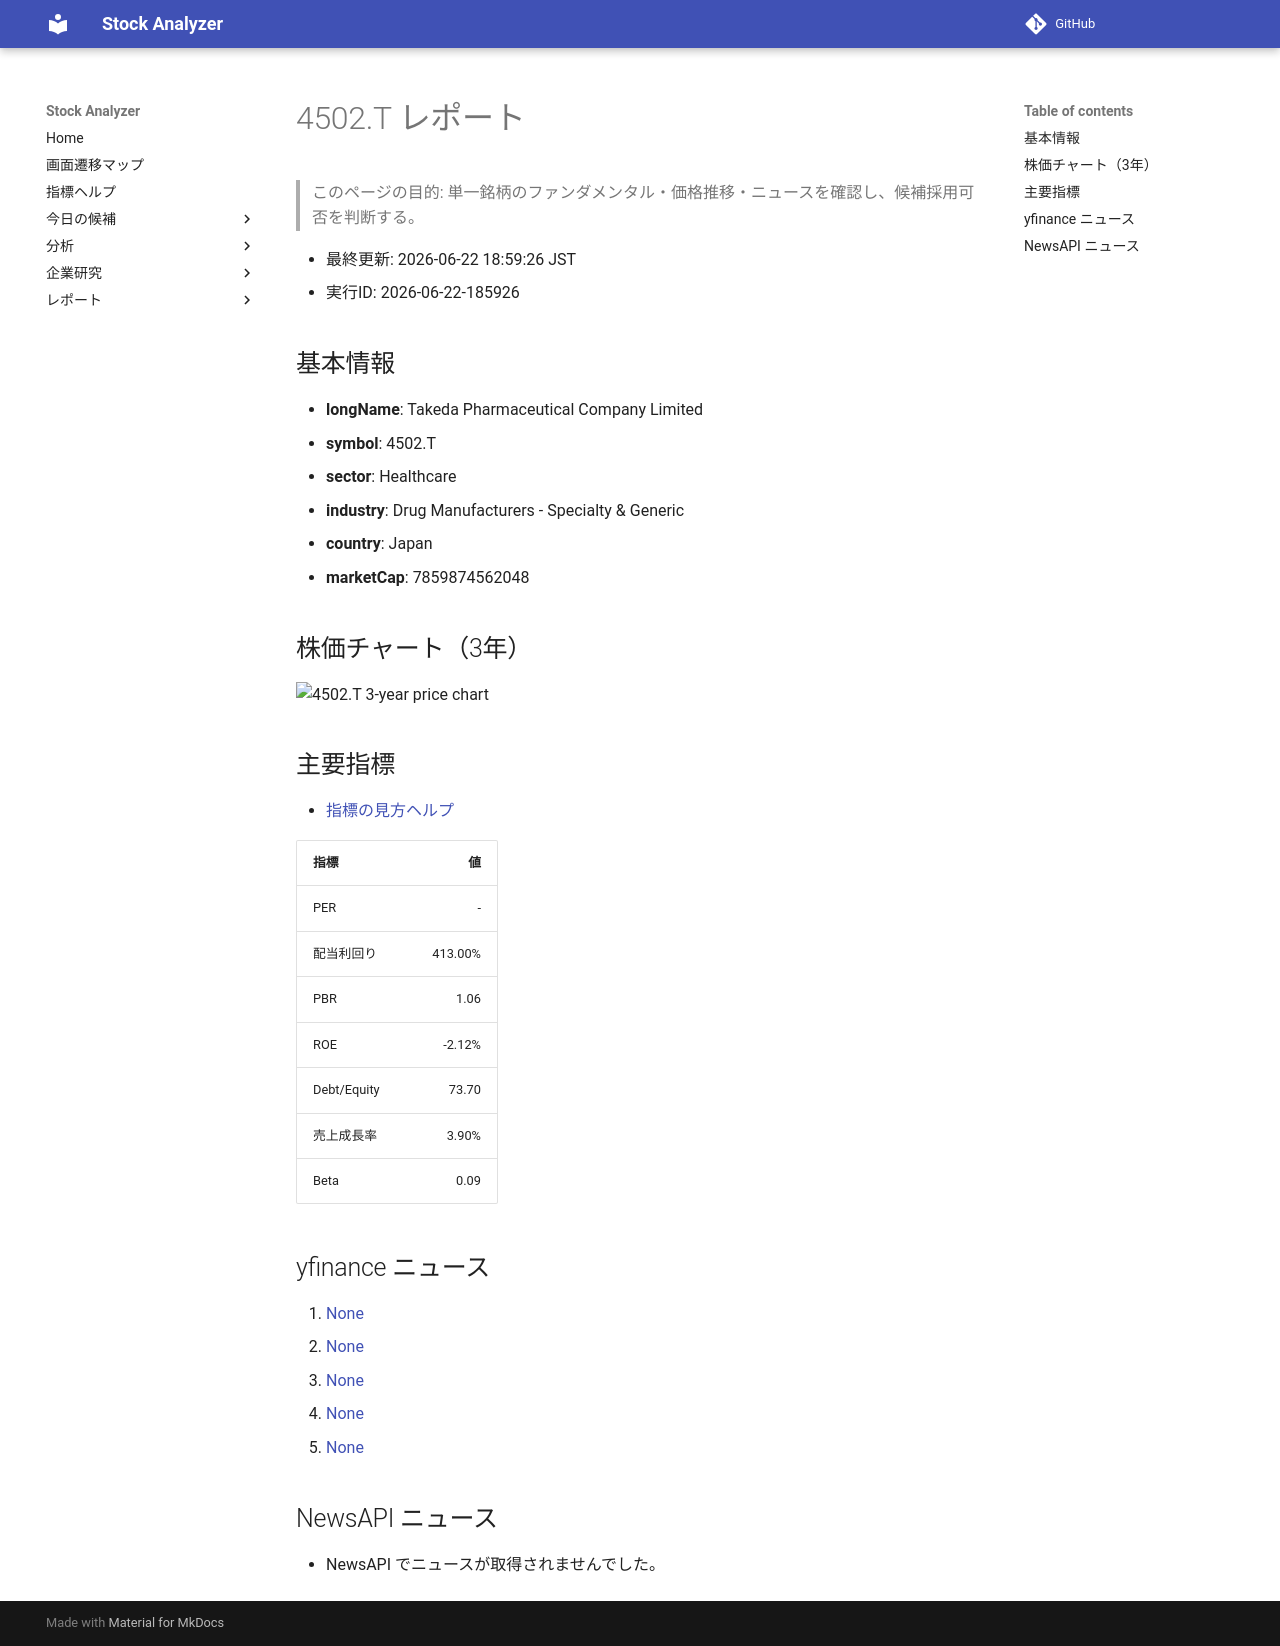

repository: Yumi-note/Making-APP · page: reports/2026-06-22/185926/4502_T/index.html · generator: mkdocs

# 4502.T レポート

> このページの目的: 単一銘柄のファンダメンタル・価格推移・ニュースを確認し、候補採用可否を判断する。

- 最終更新: 2026-06-22 18:59:26 JST
- 実行ID: 2026-06-22-185926

## 基本情報

- **longName**: Takeda Pharmaceutical Company Limited
- **symbol**: 4502.T
- **sector**: Healthcare
- **industry**: Drug Manufacturers - Specialty & Generic
- **country**: Japan
- **marketCap**: 7859874562048

## 株価チャート（3年）

![4502.T 3-year price chart](4502_T_3y.png)

## 主要指標

- [指標の見方ヘルプ](../../../../indicators.md)

| 指標 | 値 |
|---|---:|
| PER | - |
| 配当利回り | 413.00% |
| PBR | 1.06 |
| ROE | -2.12% |
| Debt/Equity | 73.70 |
| 売上成長率 | 3.90% |
| Beta | 0.09 |

## yfinance ニュース

1. [None](None)
2. [None](None)
3. [None](None)
4. [None](None)
5. [None](None)

## NewsAPI ニュース

- NewsAPI でニュースが取得されませんでした。
